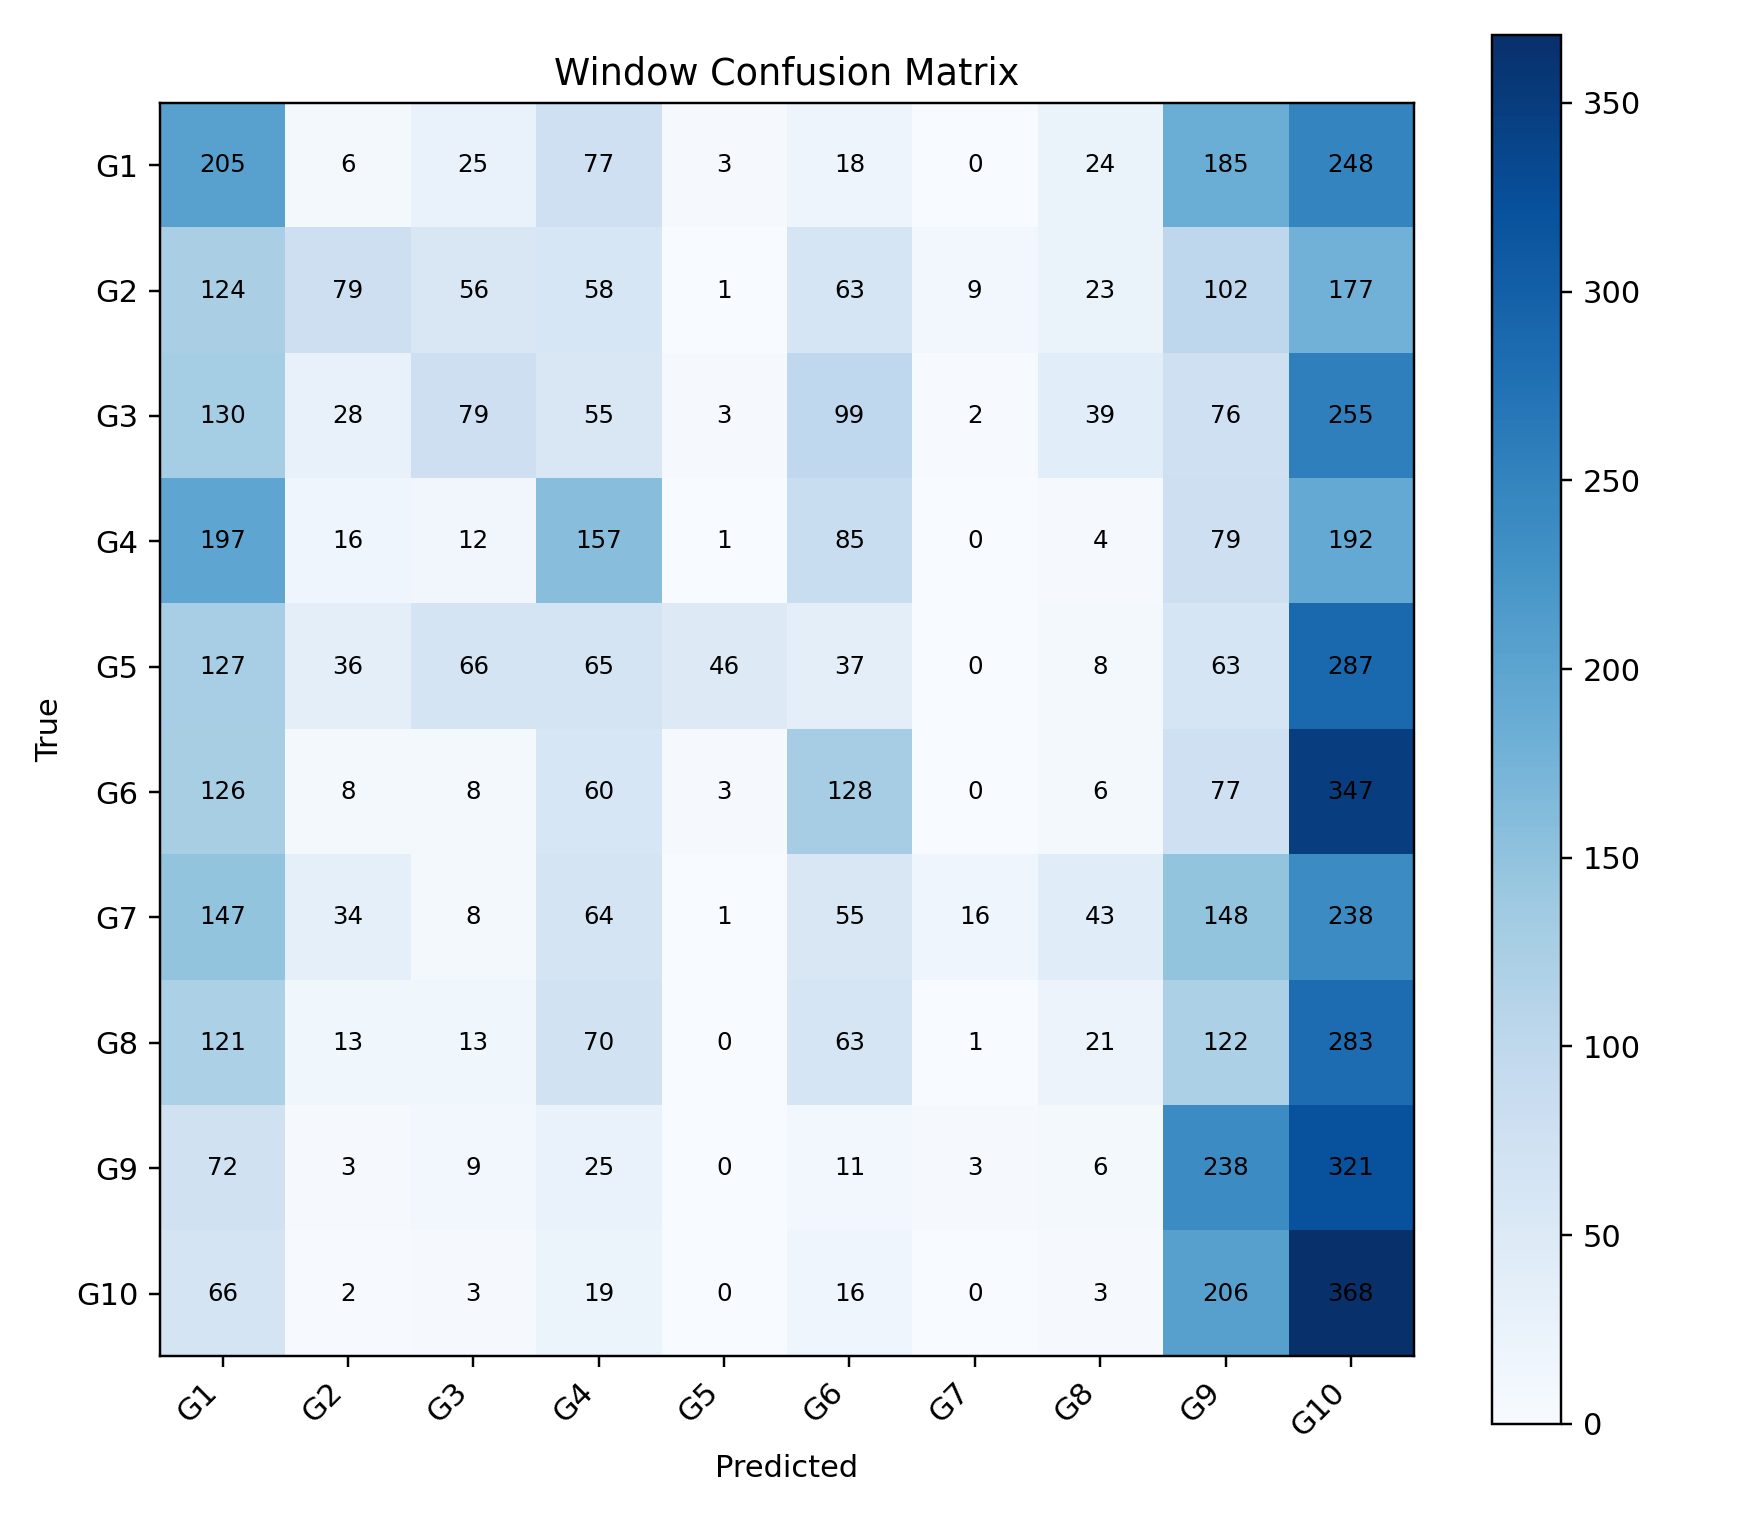

Data behind this chart, as committed beside it:
, G1, G2, G3, G4, G5, G6, G7, G8, G9, G10
G1, 205, 6, 25, 77, 3, 18, 0, 24, 185, 248
G2, 124, 79, 56, 58, 1, 63, 9, 23, 102, 177
G3, 130, 28, 79, 55, 3, 99, 2, 39, 76, 255
G4, 197, 16, 12, 157, 1, 85, 0, 4, 79, 192
G5, 127, 36, 66, 65, 46, 37, 0, 8, 63, 287
G6, 126, 8, 8, 60, 3, 128, 0, 6, 77, 347
G7, 147, 34, 8, 64, 1, 55, 16, 43, 148, 238
G8, 121, 13, 13, 70, 0, 63, 1, 21, 122, 283
G9, 72, 3, 9, 25, 0, 11, 3, 6, 238, 321
G10, 66, 2, 3, 19, 0, 16, 0, 3, 206, 368
